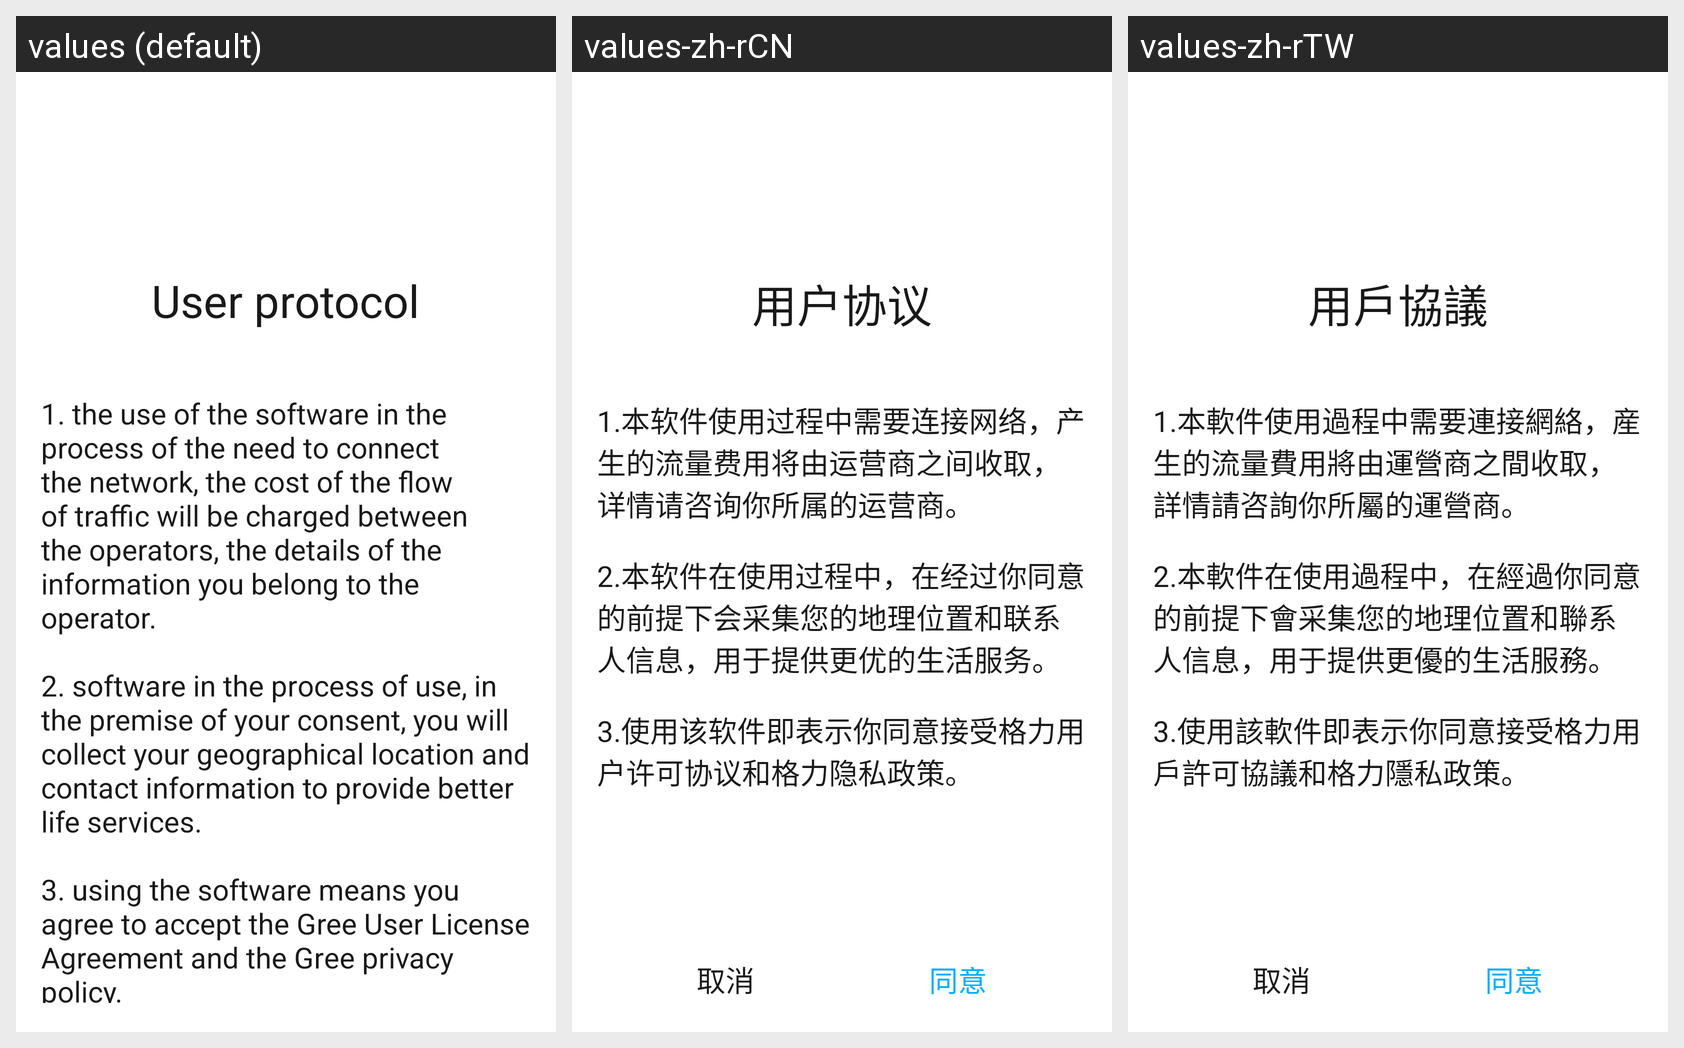

This grid shows one Android layout under several languages. Give, for every string resource on the screen, its name, the default text and each shown locale's text.
Android screen res/layout/activity_alert_notice.xml rendered under 3 locales, left to right: values (default), values-zh-rCN, values-zh-rTW. Device: Nexus 5 (rendered at 1080×1920; each locale shown at half size, 540×960, under a caption strip naming it); theme AppTheme.
Strings drawn on this screen, with the default value and each locale's value (text and hints the layout hard-codes, and strings that could not be matched under every locale, appear in the picture but are not listed):

user_agreement
  values: User protocol
  values-zh-rCN: 用户协议
  values-zh-rTW: 用戶協議

alert_notice_item_1
  values: 1. the use of the software in the process of the need to connect the network, the cost of the flow of traffic will be charged between the operators, the details of the information you belong to the operator.
  values-zh-rCN: 1.本软件使用过程中需要连接网络，产生的流量费用将由运营商之间收取，详情请咨询你所属的运营商。
  values-zh-rTW: 1.本軟件使用過程中需要連接網絡，産生的流量費用將由運營商之間收取，詳情請咨詢你所屬的運營商。

alert_notice_item_2
  values: 2. software in the process of use, in the premise of your consent, you will collect your geographical location and contact information to provide better life services.
  values-zh-rCN: 2.本软件在使用过程中，在经过你同意的前提下会采集您的地理位置和联系人信息，用于提供更优的生活服务。
  values-zh-rTW: 2.本軟件在使用過程中，在經過你同意的前提下會采集您的地理位置和聯系人信息，用于提供更優的生活服務。

alert_notice_item_3
  values: 3. using the software means you agree to accept the Gree User License Agreement and the Gree privacy policy.
  values-zh-rCN: 3.使用该软件即表示你同意接受格力用户许可协议和格力隐私政策。
  values-zh-rTW: 3.使用該軟件即表示你同意接受格力用戶許可協議和格力隱私政策。
